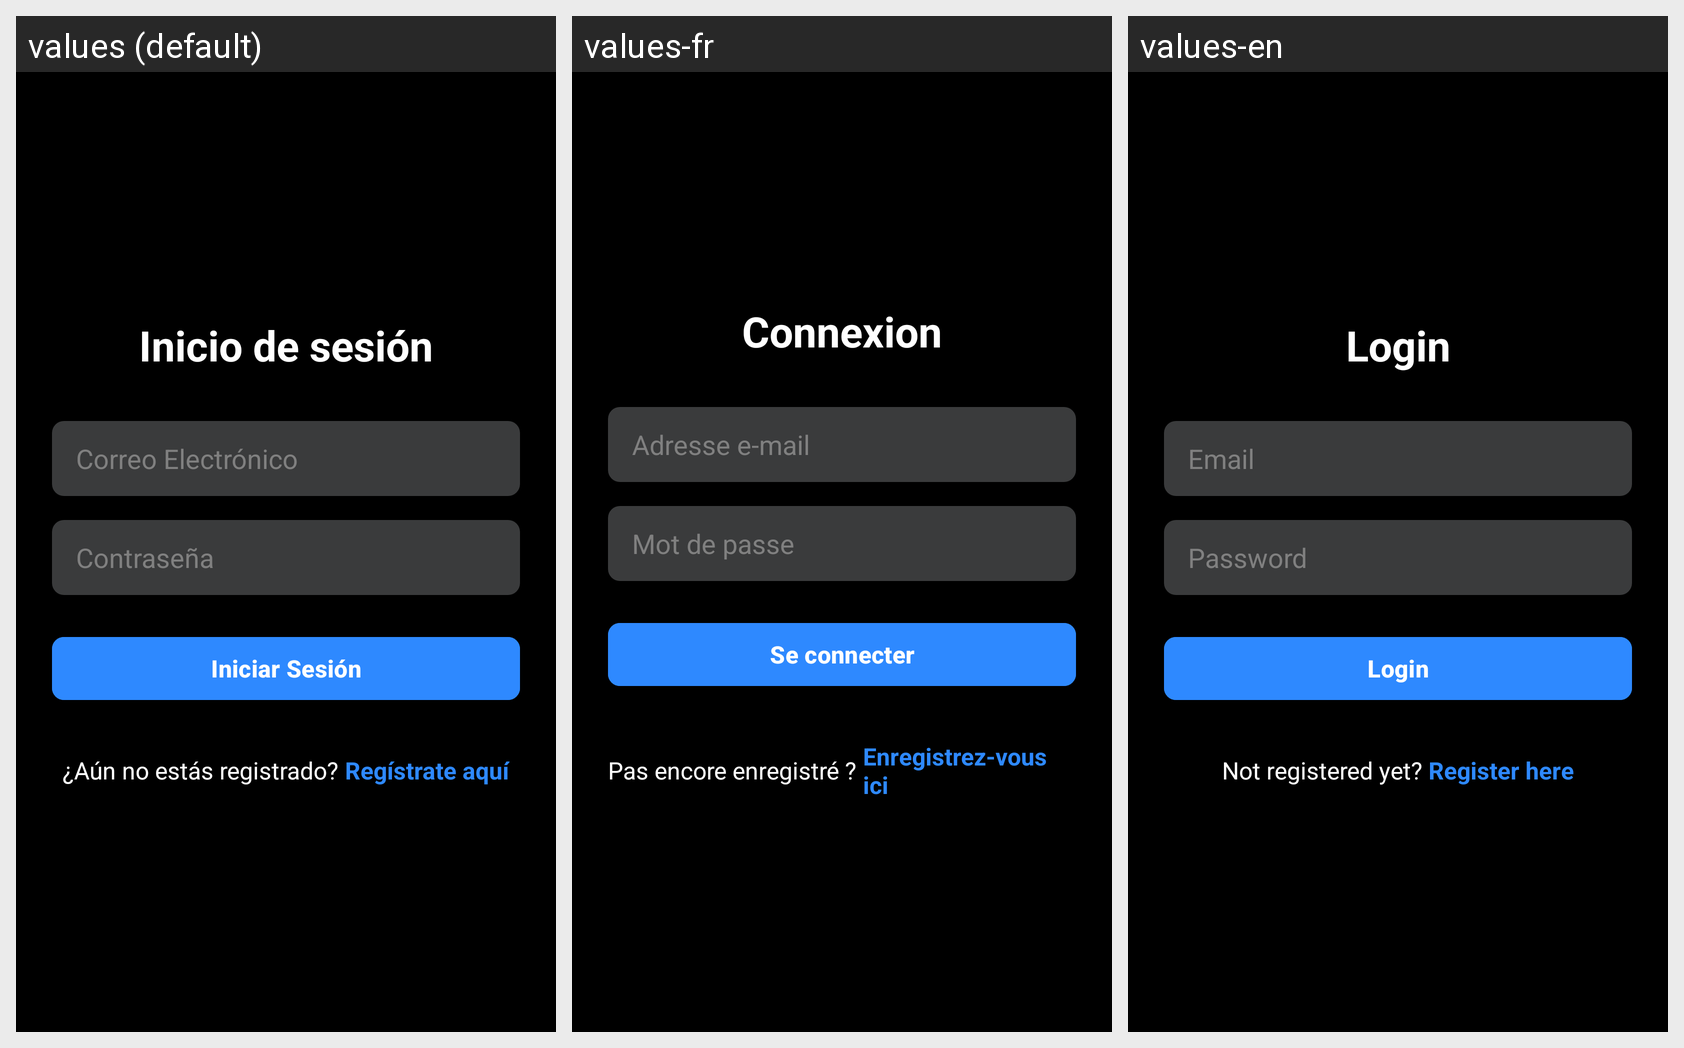

The same Android screen rendered under several of its app's locales, left to right. List the strings drawn on it with the default value and each locale's translation.
Android screen res/layout/sesion.xml rendered under 3 locales, left to right: values (default), values-fr, values-en. Device: Nexus 5 (rendered at 1080×1920; each locale shown at half size, 540×960, under a caption strip naming it); theme Theme.Xdd.
Strings drawn on this screen, with the default value and each locale's value (text and hints the layout hard-codes, and strings that could not be matched under every locale, appear in the picture but are not listed):

login_title
  values: Inicio de sesión
  values-fr: Connexion
  values-en: Login

hint_email
  values: Correo Electrónico
  values-fr: Adresse e-mail
  values-en: Email

hint_password
  values: Contraseña
  values-fr: Mot de passe
  values-en: Password

button_login
  values: Iniciar Sesión
  values-fr: Se connecter
  values-en: Login

not_registered
  values: ¿Aún no estás registrado?
  values-fr: Pas encore enregistré ?
  values-en: Not registered yet?

register_here
  values: Regístrate aquí
  values-fr: Enregistrez-vous ici
  values-en: Register here
